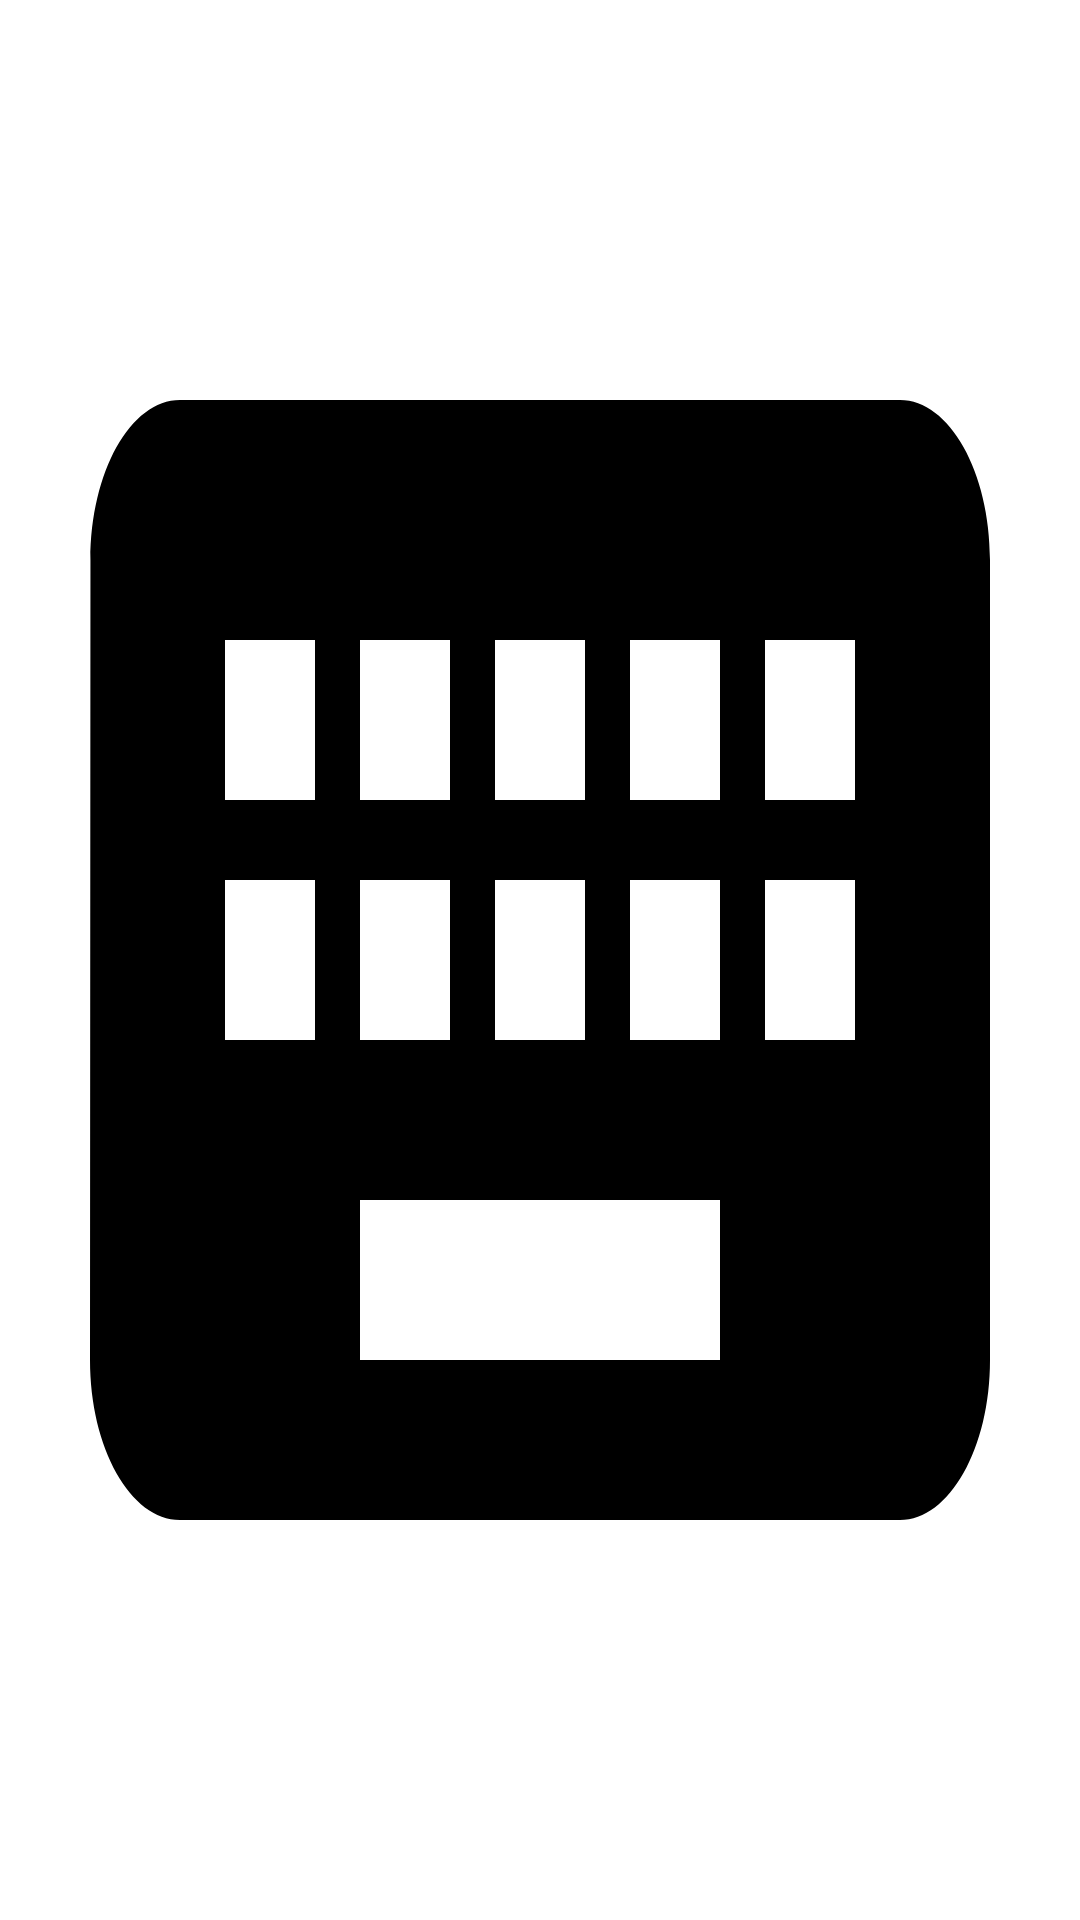

Write the Android layout XML for this screen, with the resource values it uses.
<!-- AndroidManifest.xml: application theme Theme.Bkc -->
<!-- res/layout/recycler_view_layout.xml -->
<?xml version="1.0" encoding="utf-8"?>
<androidx.constraintlayout.widget.ConstraintLayout
    xmlns:android="http://schemas.android.com/apk/res/android"
    android:layout_width="match_parent"
    android:layout_height="match_parent"
    android:background="#FFFF"
    xmlns:app="http://schemas.android.com/apk/res-auto">
    <androidx.appcompat.widget.LinearLayoutCompat
        android:layout_width="match_parent"
        android:layout_height="match_parent"
        app:layout_constraintTop_toTopOf="parent"
        android:id="@+id/Ll">
        <androidx.appcompat.widget.AppCompatImageView
            android:layout_width="match_parent"
            android:layout_height="match_parent"
            android:id="@+id/imageView"
            app:srcCompat="@drawable/ic_keyboard_black_24dp"
            app:layout_constraintTop_toTopOf="parent"
            android:scaleType="fitXY"
         />

    </androidx.appcompat.widget.LinearLayoutCompat>
</androidx.constraintlayout.widget.ConstraintLayout>
<!-- resources referenced by this layout -->
<resources>
  <style name="Theme.Bkc" parent="Theme.MaterialComponents.DayNight.NoActionBar">
          
          <item name="colorPrimary">@color/purple_500</item>
          <item name="colorPrimaryVariant">@color/purple_700</item>
          <item name="colorOnPrimary">@color/white</item>
          
          <item name="colorSecondary">@color/teal_200</item>
          <item name="colorSecondaryVariant">@color/teal_700</item>
          <item name="colorOnSecondary">@color/black</item>
          
          <item name="android:statusBarColor" tools:targetApi="l">?attr/colorPrimaryVariant</item>
          
      </style>
  <!-- not gathered from this repository: default colours our renderer supplied (Android Studio template values) -->
  <color name="purple_500">#FF6200EE</color>
  <color name="purple_700">#FF3700B3</color>
  <color name="teal_200">#FF03DAC5</color>
  <color name="teal_700">#FF018786</color>
  <color name="black">#FF000000</color>
  <color name="white">#FFFFFFFF</color>
</resources>
